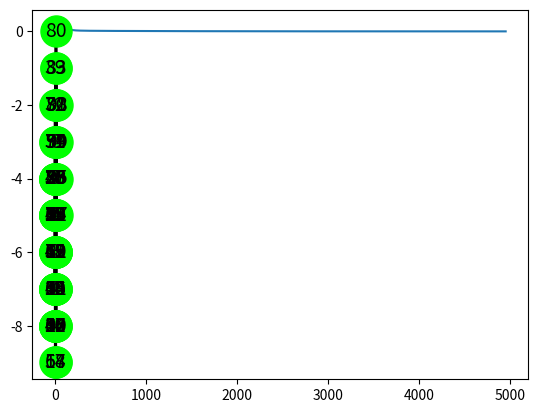

Reproduce this figure in Python.
import matplotlib.pyplot as plt
from matplotlib import collections as mc
import numpy as np

class Node:

    def __init__(self, val, left = None, right = None):
        self.left = left 
        self.right = right 
        self.val = val

class Tree:
    
    def __init__(self, root = None):
        self.root = root 

    def insertsubtree(self, val, root):
        if root.val == val:
            return
        elif val < root.val:
            if root.left == None:
                root.left = Node(val)
            else:
                self.insertsubtree(val, root.left)
        else:
            if root.right == None:
                root.right = Node(val)
            else:
                self.insertsubtree(val, root.right)
    
    def insert(self, val):
        if self.root == None:
            self.root = Node(val)
        else:
            self.insertsubtree(val, self.root)

    def __printlevel(self, nodelist):
        nextlevel = []
        levelstr = ""
        for node in nodelist:
            if node != None:
                levelstr += str(node.val) + " "
                nextlevel.append(node.left)
                nextlevel.append(node.right)
            else:
                levelstr += "None "
        print(levelstr)
        return nextlevel
            
    def print(self):

        if self.root == None:
            print("None")
            return
        level = [self.root]
        while level != [] :
            level = self.__printlevel(level)

class TreeProcessor:

    def __init__(self):
        self.levelList = None
        self.indices = None
        self.NOCHILD = -1
        self.childI = None 
        self.edges = None


    def __updateLeftChild(self, node, nextLevel, newLeftInd):
        
         if node.left != None:
             nextLevel.append(node.left)
             newLeftInd.append(self.childI)
             self.childI += 1
         else:
             newLeftInd.append(self.NOCHILD)

    def __updateRightChild(self, node, nextLevel, newRightInd):
        
         if node.right != None:
             nextLevel.append(node.right)
             newRightInd.append(self.childI)
             self.childI += 1
         else:
             newRightInd.append(self.NOCHILD)

    def __offsetChild(self, childIndex, numPrevious):

        if childIndex != self.NOCHILD:
            return childIndex + numPrevious
        else:
            return childIndex
 
    def getLevelInfoLists(self, tree):

        self.indices = {}

        if tree.root == None:
            self.indices['left'] = None
            self.indices['right'] = None
            self.indices['level'] = None
            self.levelList = None
            return

        # Initialize info we will find.

        self.indices['level'] = []
        self.indices['left'] = []
        self.indices['right'] = [] 
        self.levelList = []

        # Initialize loop variables.

        level = [tree.root]
        nodeI = 0
        
        # Keep processing while current level is non-empty.

        while level != []:

            # Initialize info for processing this level.

            nextLevel = []
            newLeftInd = []
            newRightInd = []
            newLevelInd = []
            self.childI = 0

            for node in level:

                newLevelInd.append(nodeI)
                nodeI += 1

                self.__updateLeftChild(node, nextLevel, newLeftInd)
                self.__updateRightChild(node, nextLevel, newRightInd)

            newLeftInd = [self.__offsetChild(i, nodeI) for i in newLeftInd]
            newRightInd = [self.__offsetChild(i, nodeI) for i in newRightInd]

            self.indices['level'].append(np.array(newLevelInd)) 
            self.indices['left'].append(np.array(newLeftInd))
            self.indices['right'].append(np.array(newRightInd))                    
            self.levelList.append(level)
            level = nextLevel

    def __addEdge(self, parenti, childi, positions): 

            parentPos = positions[parenti]
            if childi != self.NOCHILD:
                newPos = positions[childi]
                self.edges.append([parentPos, newPos])

    def getEdges(self, positions):
        self.edges = []
        for leveli, leftiS, rightiS in zip(self.indices['level'], self.indices['left'], self.indices['right']):
            for parenti, lefti, righti in zip(leveli, leftiS, rightiS):
                self.__addEdge(parenti, lefti, positions)
                self.__addEdge(parenti, righti, positions)
        self.edges = np.array(self.edges)

    def getNodeText(self):

        textList = []

        for level in self.levelList:
            for node in level:
                textList.append(str(node.val))

        return textList
        
def getInitPositions(levelList):
    positions = np.array([])
    for level in levelList:
        levelpos = np.arange(len(level), dtype = 'float32')
        positions = np.concatenate([positions, levelpos])
    return positions

def getYPos(levelList):
    ypos = np.array([])
    pos = 0
    for level in levelList: 
        newpos = np.full(len(level), pos)
        ypos = np.concatenate([ypos, newpos])
        pos -= 1
    return ypos
 
# Update to keep the graph from flying off to inifinity.

def getUpdateForBounded(levelPos):

    return -levelPos
   
# Update coming from nodes on same level. They repel each other.
  
def getUpdateFromSameLevel(levelPos):

    # Get differences in index between all possibilities of two elements in level (including repeats).
    
    diffIndex = np.arange(len(levelPos))
    diffIndex = diffIndex[:, np.newaxis] - diffIndex
    diffIndex = np.sign(diffIndex)
    mask = diffIndex != 0
    
    # Get differences in position between all possibilities of two elements in level (including repeats).
    
    diffMatrix = levelPos[:, np.newaxis] - levelPos
    diffMatrix[mask] =  1 / diffMatrix[mask]**2 
    diffMatrix = diffMatrix * diffIndex

    return diffMatrix.sum(axis = -1)
    
def getUpdateFromLeftChildren(parentPos, lChildPos, childRepulsion):  

    lChildOnRight = lChildPos > parentPos
    lChildOnLeft = ~lChildOnRight

    # Put in an attraction between the parent and its left child.

    diffPos = lChildPos - parentPos
    update = diffPos

    # Add in a repulsive effect for the parent and its left child. This effect will push the parent to the right
    # past the child. Furthermore, it is different in the two cases that the child is on the parent's left or right.
    # However, the repulsion changes continuously.

    update[lChildOnRight] += childRepulsion 
    update[lChildOnLeft] += (1 / np.sqrt(childRepulsion) - diffPos [lChildOnLeft] )**-2

    return update

def getUpdateFromRightChildren(parentPos, rChildPos, childRepulsion):

    # Get masks for which side of the parent the child is on.
    rChildOnLeft = rChildPos < parentPos
    rChildOnRight = ~rChildOnLeft

   
    # We put in the effects of an attractive potential to bring together the parent with its right child.

    diffPos = rChildPos - parentPos
    update = diffPos

    # However, we put in a repulsive effect to keep them from stacking; furthermore, this effect will push the
    # the parent to the left past the child. Note that we set up the repulsion differently from when the
    # the child is on the left vs on the right; however, it is continuous across this change.

    update[rChildOnLeft] += - childRepulsion
    update[rChildOnRight] += - (1 / np.sqrt(childRepulsion) + diffPos[rChildOnRight] ) ** -2

    return update


def updatePos(positions, indices, params):

    baseIndex = 0
    allupdates = np.array([])

    for leveli, lefti, righti in zip(indices['level'], indices['left'], indices['right']):

        levelPos = positions[leveli]

        # Update to keep the graph from flying off to infinity.

        update = params['bounded'] * getUpdateForBounded(levelPos) 

        # Updates for spacing out nodes.

        update += params['level'] * getUpdateFromSameLevel(levelPos)

        # Update coming from left children

        hasLeft = lefti > -1
        parentPos = levelPos[hasLeft]
        lChildPos = positions[lefti[hasLeft]]

        newUpdate = getUpdateFromLeftChildren(parentPos, lChildPos, params['childRepulsion'])
        update[hasLeft] += params['children'] * newUpdate 

        # Update coming from right children 

        hasRight = righti > -1
        parentPos = levelPos[hasRight]
        rChildPos = positions[righti[hasRight]]

        newUpdate = getUpdateFromRightChildren(parentPos, rChildPos, params['childRepulsion'])
        update[hasRight] += params['children'] * newUpdate

        # Add updates for this level to updates for entire tree.

        allupdates = np.concatenate([allupdates, update])
    
    return positions + params['learning_rate'] * allupdates

np.random.seed(20171102)
nums = np.random.randint(0, 100, size = 100)
print(nums)
tree = Tree()
for num in nums:
    tree.insert(num)  
tree.print()

processor = TreeProcessor()
processor.getLevelInfoLists(tree)
positions = getInitPositions(processor.levelList)
for key in processor.indices:
    print('processor.indices[', key, '] = ')
    print(processor.indices[key])
tree.print()

params = {'bounded' : 1e-3, 'level' : 1, 'children': 1, 'childRepulsion':50, 'learning_rate':0.001}

changeNorms = []
for i in range(5000):
    newpos = updatePos(positions, processor.indices, params) 
    newChangeNorm = np.linalg.norm(newpos - positions)
    changeNorms.append(newChangeNorm)
    positions = newpos
  
plt.plot(changeNorms[50:])
plt.show()

ypos = getYPos(processor.levelList)
positions = np.stack([positions, ypos], axis = -1)
processor.getEdges(positions)
nodeNames = processor.getNodeText()

print(processor.edges.shape)
plt.plot(processor.edges.T[0], processor.edges.T[1], color = 'black', lw = 2, zorder = 1)
plt.scatter(positions.T[0], positions.T[1], zorder = 2, s = 500, color = '#00FF00') 
ax = plt.gca()
for pos, name in zip(positions, nodeNames):
    ax.text(pos[0], pos[1], name, fontsize = 14, horizontalalignment = 'center', verticalalignment = 'center') 
plt.show()
